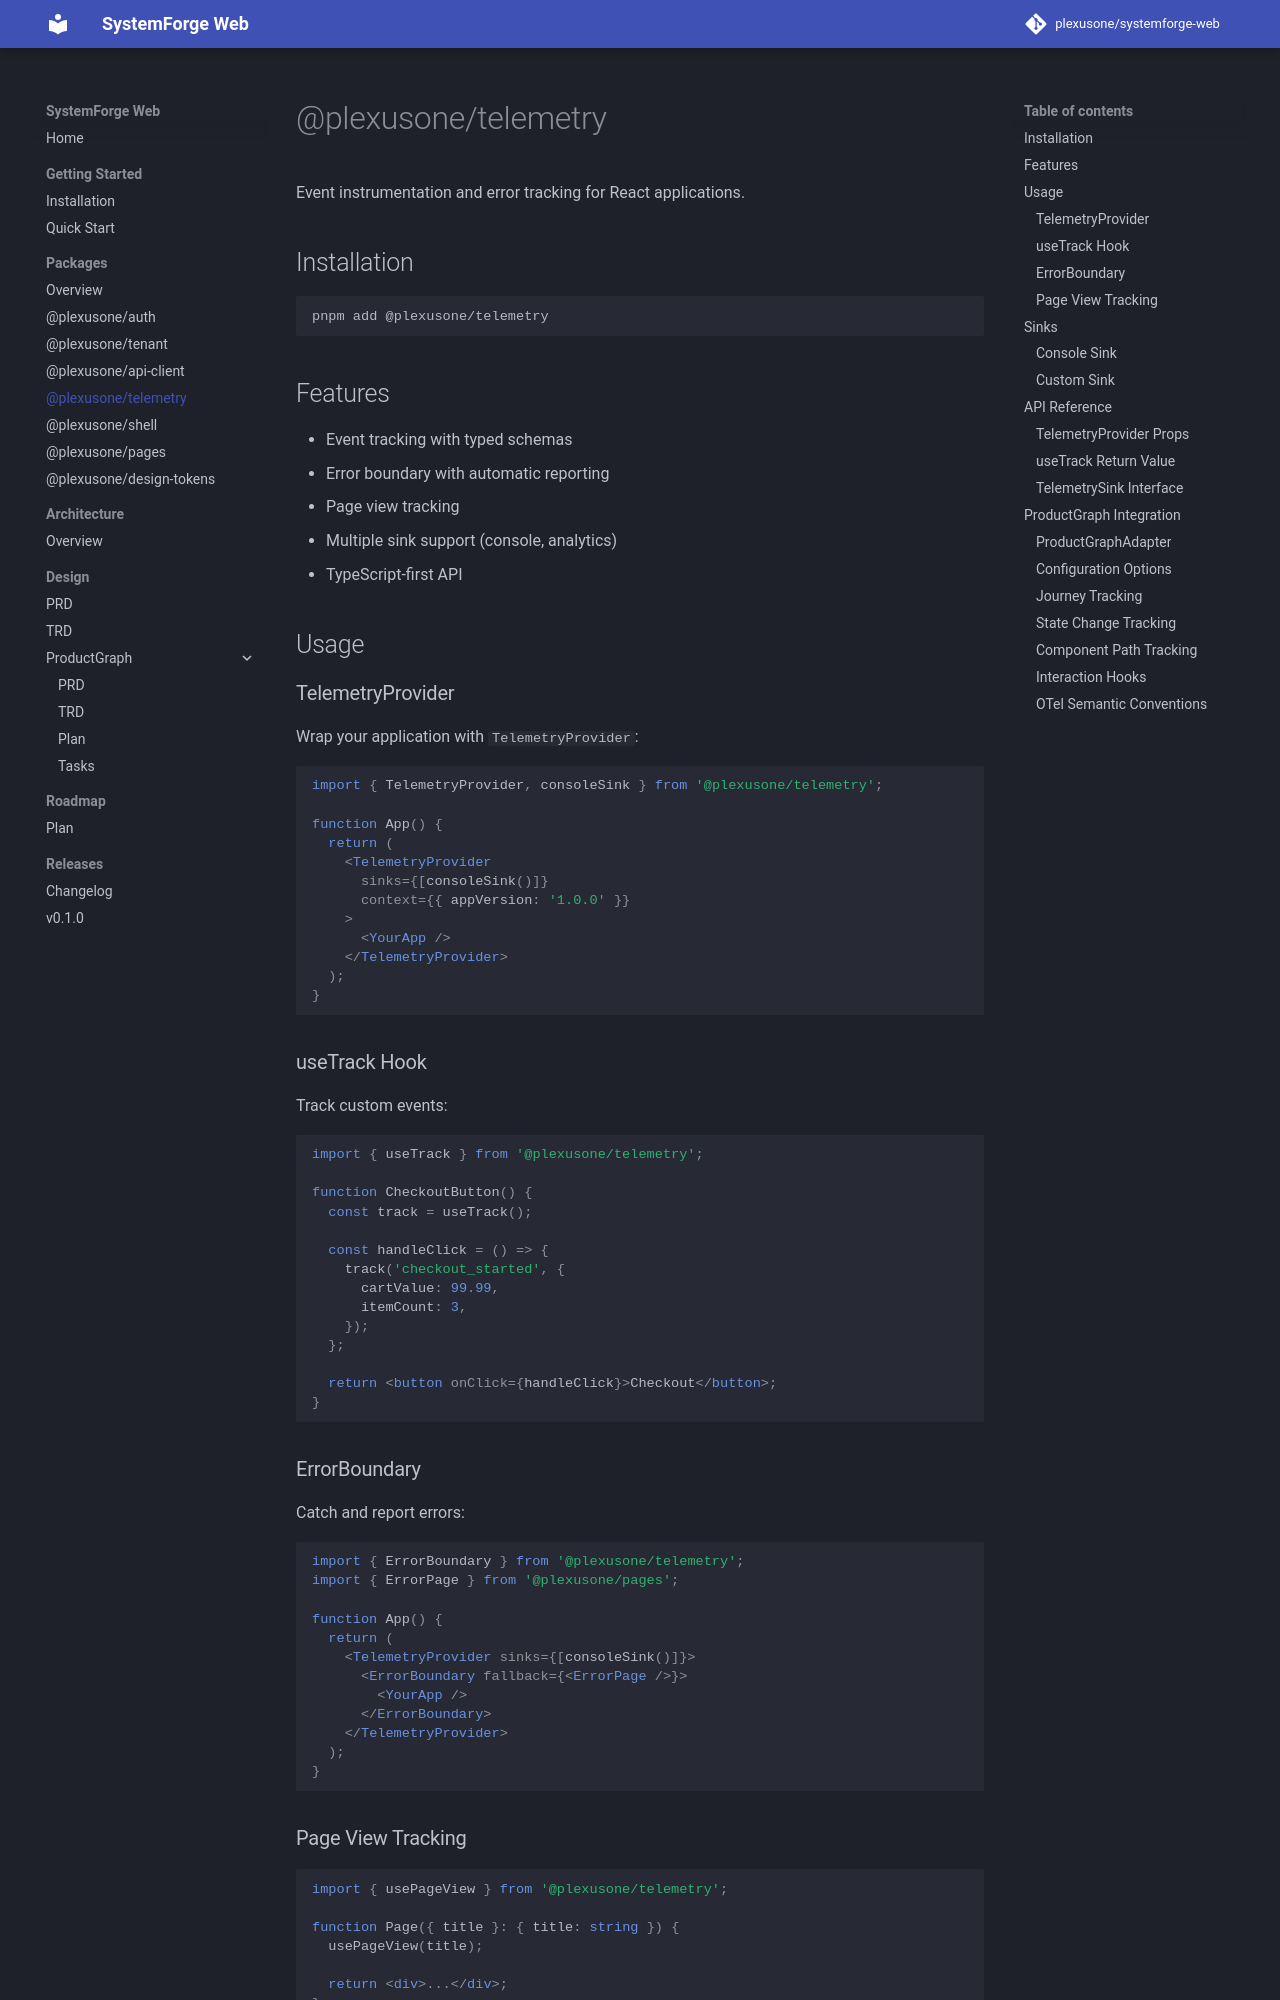

repository: grokify/coreforge-web · page: packages/telemetry/index.html · generator: mkdocs

# @plexusone/telemetry

Event instrumentation and error tracking for React applications.

## Installation

```bash
pnpm add @plexusone/telemetry
```

## Features

- Event tracking with typed schemas
- Error boundary with automatic reporting
- Page view tracking
- Multiple sink support (console, analytics)
- TypeScript-first API

## Usage

### TelemetryProvider

Wrap your application with `TelemetryProvider`:

```tsx
import { TelemetryProvider, consoleSink } from '@plexusone/telemetry';

function App() {
  return (
    <TelemetryProvider
      sinks={[consoleSink()]}
      context={{ appVersion: '1.0.0' }}
    >
      <YourApp />
    </TelemetryProvider>
  );
}
```

### useTrack Hook

Track custom events:

```tsx
import { useTrack } from '@plexusone/telemetry';

function CheckoutButton() {
  const track = useTrack();

  const handleClick = () => {
    track('checkout_started', {
      cartValue: 99.99,
      itemCount: 3,
    });
  };

  return <button onClick={handleClick}>Checkout</button>;
}
```

### ErrorBoundary

Catch and report errors:

```tsx
import { ErrorBoundary } from '@plexusone/telemetry';
import { ErrorPage } from '@plexusone/pages';

function App() {
  return (
    <TelemetryProvider sinks={[consoleSink()]}>
      <ErrorBoundary fallback={<ErrorPage />}>
        <YourApp />
      </ErrorBoundary>
    </TelemetryProvider>
  );
}
```

### Page View Tracking

```tsx
import { usePageView } from '@plexusone/telemetry';

function Page({ title }: { title: string }) {
  usePageView(title);

  return <div>...</div>;
}
```

## Sinks

### Console Sink

```tsx
import { consoleSink } from '@plexusone/telemetry';

<TelemetryProvider sinks={[consoleSink({ level: 'debug' })]}>
```
